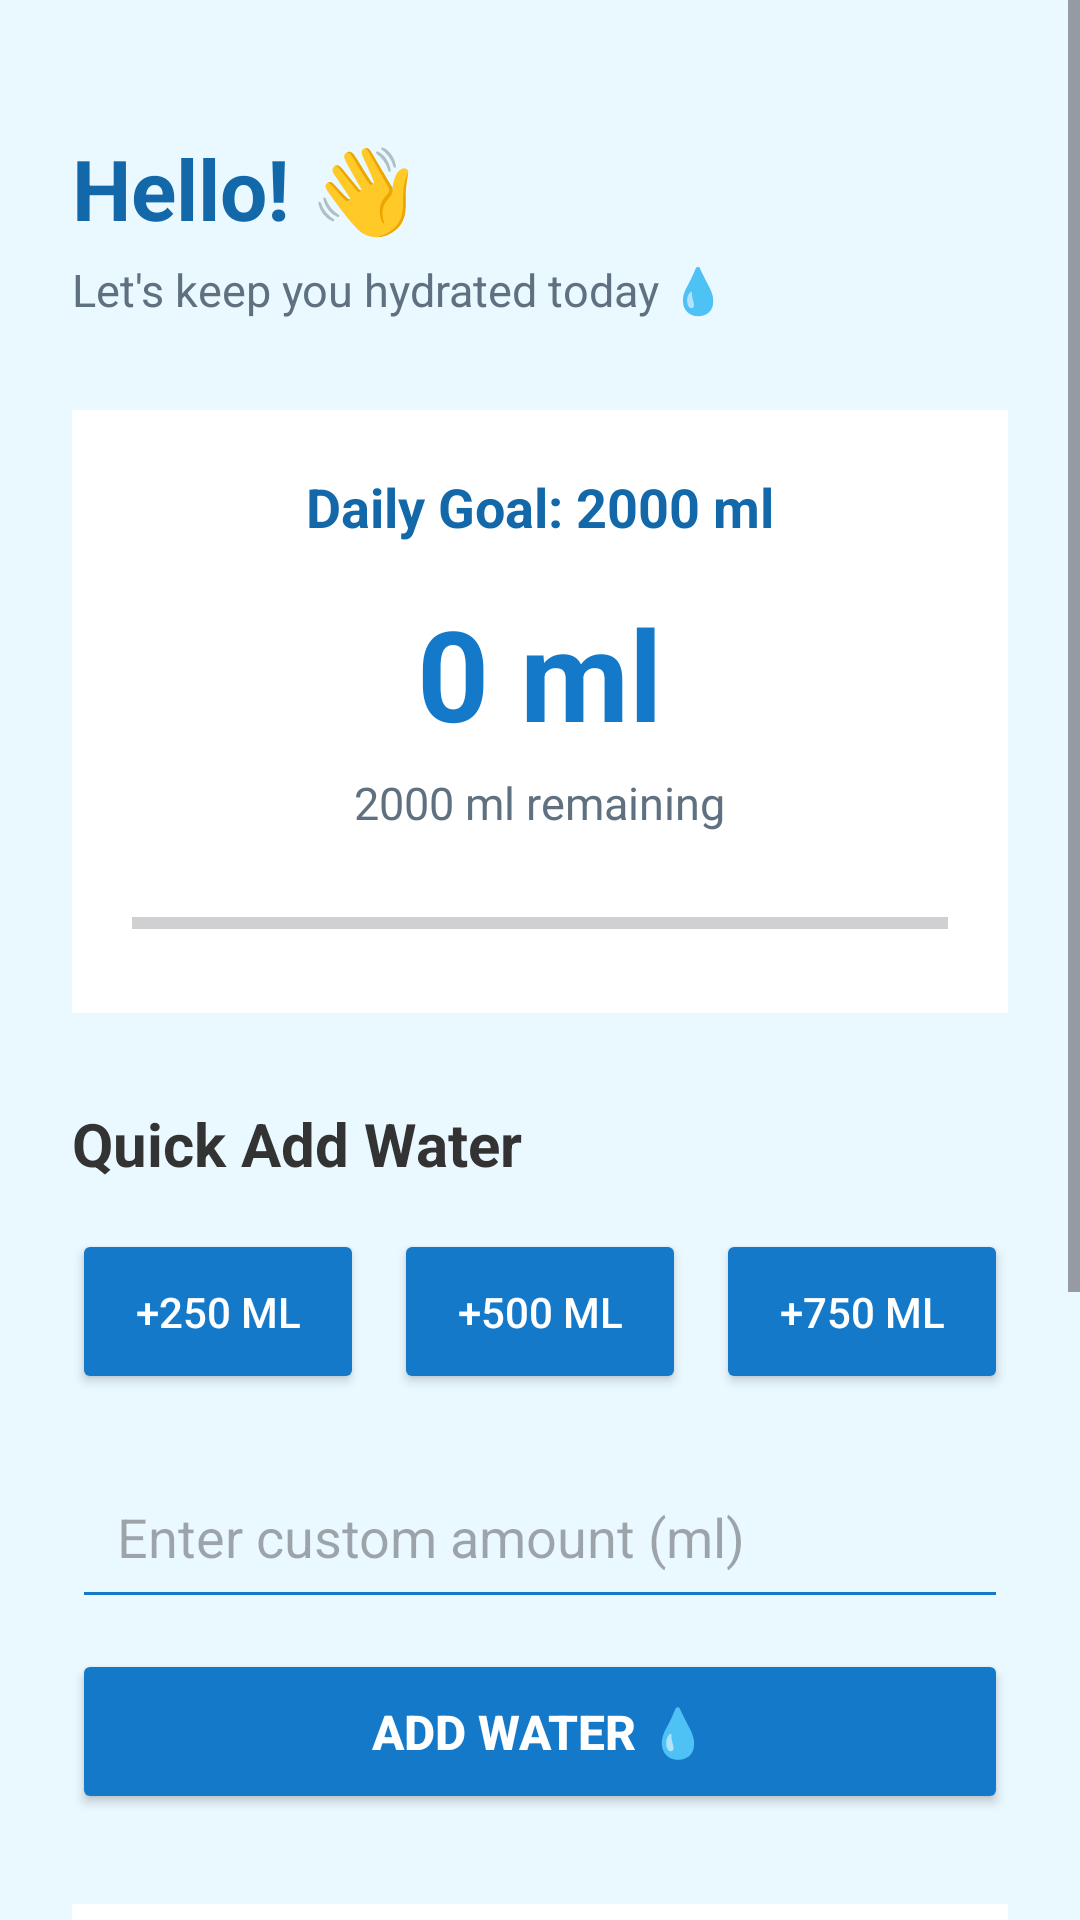

This screen was rendered from an Android layout file. Write that file and the resources it references.
<!-- AndroidManifest.xml: application theme Theme.Waterooo -->
<!-- res/layout/activity_home.xml -->
<?xml version="1.0" encoding="utf-8"?>
<ScrollView
    xmlns:android="http://schemas.android.com/apk/res/android"
    android:layout_width="match_parent"
    android:layout_height="match_parent"
    android:background="#EAF8FF">

    <LinearLayout
        android:layout_width="match_parent"
        android:layout_height="wrap_content"
        android:orientation="vertical"
        android:padding="24dp">

        

        <TextView
            android:id="@+id/welcomeText"
            android:layout_width="wrap_content"
            android:layout_height="wrap_content"
            android:text="Hello! 👋"
            android:textSize="28sp"
            android:textStyle="bold"
            android:textColor="#1268A8"
            android:layout_marginTop="20dp" />

        <TextView
            android:layout_width="wrap_content"
            android:layout_height="wrap_content"
            android:text="Let's keep you hydrated today 💧"
            android:textSize="15sp"
            android:textColor="#5F7180"
            android:layout_marginTop="5dp" />

        

        <LinearLayout
            android:layout_width="match_parent"
            android:layout_height="wrap_content"
            android:orientation="vertical"
            android:gravity="center"
            android:padding="20dp"
            android:background="#FFFFFF"
            android:layout_marginTop="30dp">

            <TextView
                android:id="@+id/goalText"
                android:layout_width="wrap_content"
                android:layout_height="wrap_content"
                android:text="Daily Goal: 2000 ml"
                android:textSize="18sp"
                android:textStyle="bold"
                android:textColor="#1268A8" />

            <TextView
                android:id="@+id/consumedText"
                android:layout_width="wrap_content"
                android:layout_height="wrap_content"
                android:text="0 ml"
                android:textSize="42sp"
                android:textStyle="bold"
                android:textColor="#1479C9"
                android:layout_marginTop="15dp" />

            <TextView
                android:id="@+id/remainingText"
                android:layout_width="wrap_content"
                android:layout_height="wrap_content"
                android:text="2000 ml remaining"
                android:textSize="15sp"
                android:textColor="#5F7180"
                android:layout_marginTop="5dp" />

            <ProgressBar
                android:id="@+id/waterProgress"
                style="?android:attr/progressBarStyleHorizontal"
                android:layout_width="match_parent"
                android:layout_height="20dp"
                android:progress="0"
                android:max="100"
                android:layout_marginTop="20dp" />

        </LinearLayout>

        

        <TextView
            android:layout_width="wrap_content"
            android:layout_height="wrap_content"
            android:text="Quick Add Water"
            android:textSize="20sp"
            android:textStyle="bold"
            android:textColor="#333333"
            android:layout_marginTop="30dp" />

        <LinearLayout
            android:layout_width="match_parent"
            android:layout_height="wrap_content"
            android:orientation="horizontal"
            android:layout_marginTop="15dp">

            <Button
                android:id="@+id/btn250"
                android:layout_width="0dp"
                android:layout_height="55dp"
                android:layout_weight="1"
                android:text="+250 ml"
                android:textColor="@android:color/white"
                android:backgroundTint="#1479C9" />

            <Button
                android:id="@+id/btn500"
                android:layout_width="0dp"
                android:layout_height="55dp"
                android:layout_weight="1"
                android:text="+500 ml"
                android:textColor="@android:color/white"
                android:backgroundTint="#1479C9"
                android:layout_marginStart="10dp" />

            <Button
                android:id="@+id/btn750"
                android:layout_width="0dp"
                android:layout_height="55dp"
                android:layout_weight="1"
                android:text="+750 ml"
                android:textColor="@android:color/white"
                android:backgroundTint="#1479C9"
                android:layout_marginStart="10dp" />

        </LinearLayout>

        

        <EditText
            android:id="@+id/customWaterInput"
            android:layout_width="match_parent"
            android:layout_height="55dp"
            android:hint="Enter custom amount (ml)"
            android:inputType="number"
            android:padding="15dp"
            android:backgroundTint="#1479C9"
            android:layout_marginTop="20dp" />

        <Button
            android:id="@+id/addCustomButton"
            android:layout_width="match_parent"
            android:layout_height="55dp"
            android:text="ADD WATER 💧"
            android:textSize="16sp"
            android:textStyle="bold"
            android:textColor="@android:color/white"
            android:backgroundTint="#1479C9"
            android:layout_marginTop="10dp" />

        

        <LinearLayout
            android:layout_width="match_parent"
            android:layout_height="wrap_content"
            android:orientation="vertical"
            android:padding="20dp"
            android:background="#FFFFFF"
            android:layout_marginTop="30dp"
            android:layout_marginBottom="20dp">

            <TextView
                android:layout_width="wrap_content"
                android:layout_height="wrap_content"
                android:text="⏰ Next Reminder"
                android:textSize="18sp"
                android:textStyle="bold"
                android:textColor="#1268A8" />

            <TextView
                android:layout_width="wrap_content"
                android:layout_height="wrap_content"
                android:text="Reminder system coming next..."
                android:textSize="15sp"
                android:textColor="#5F7180"
                android:layout_marginTop="8dp" />

        </LinearLayout>

        <Button
            android:id="@+id/profileButton"
            android:layout_width="match_parent"
            android:layout_height="55dp"
            android:text="👤 MY PROFILE"
            android:textSize="16sp"
            android:textStyle="bold"
            android:textColor="@android:color/white"
            android:backgroundTint="#1268A8"
            android:layout_marginTop="10dp"
            android:layout_marginBottom="25dp" />

        <Button
            android:id="@+id/settingsButton"
            android:layout_width="match_parent"
            android:layout_height="55dp"
            android:text="⚙️ SETTINGS"
            android:textSize="16sp"
            android:textStyle="bold"
            android:textColor="@android:color/white"
            android:backgroundTint="#1268A8"
            android:layout_marginTop="10dp"
            android:layout_marginBottom="25dp" />

    </LinearLayout>

</ScrollView>
<!-- resources referenced by this layout -->
<resources>
  <style name="Theme.Waterooo" parent="Base.Theme.Waterooo" />
  <style name="Base.Theme.Waterooo" parent="Theme.Material3.DayNight.NoActionBar">
          
          
      </style>
</resources>
